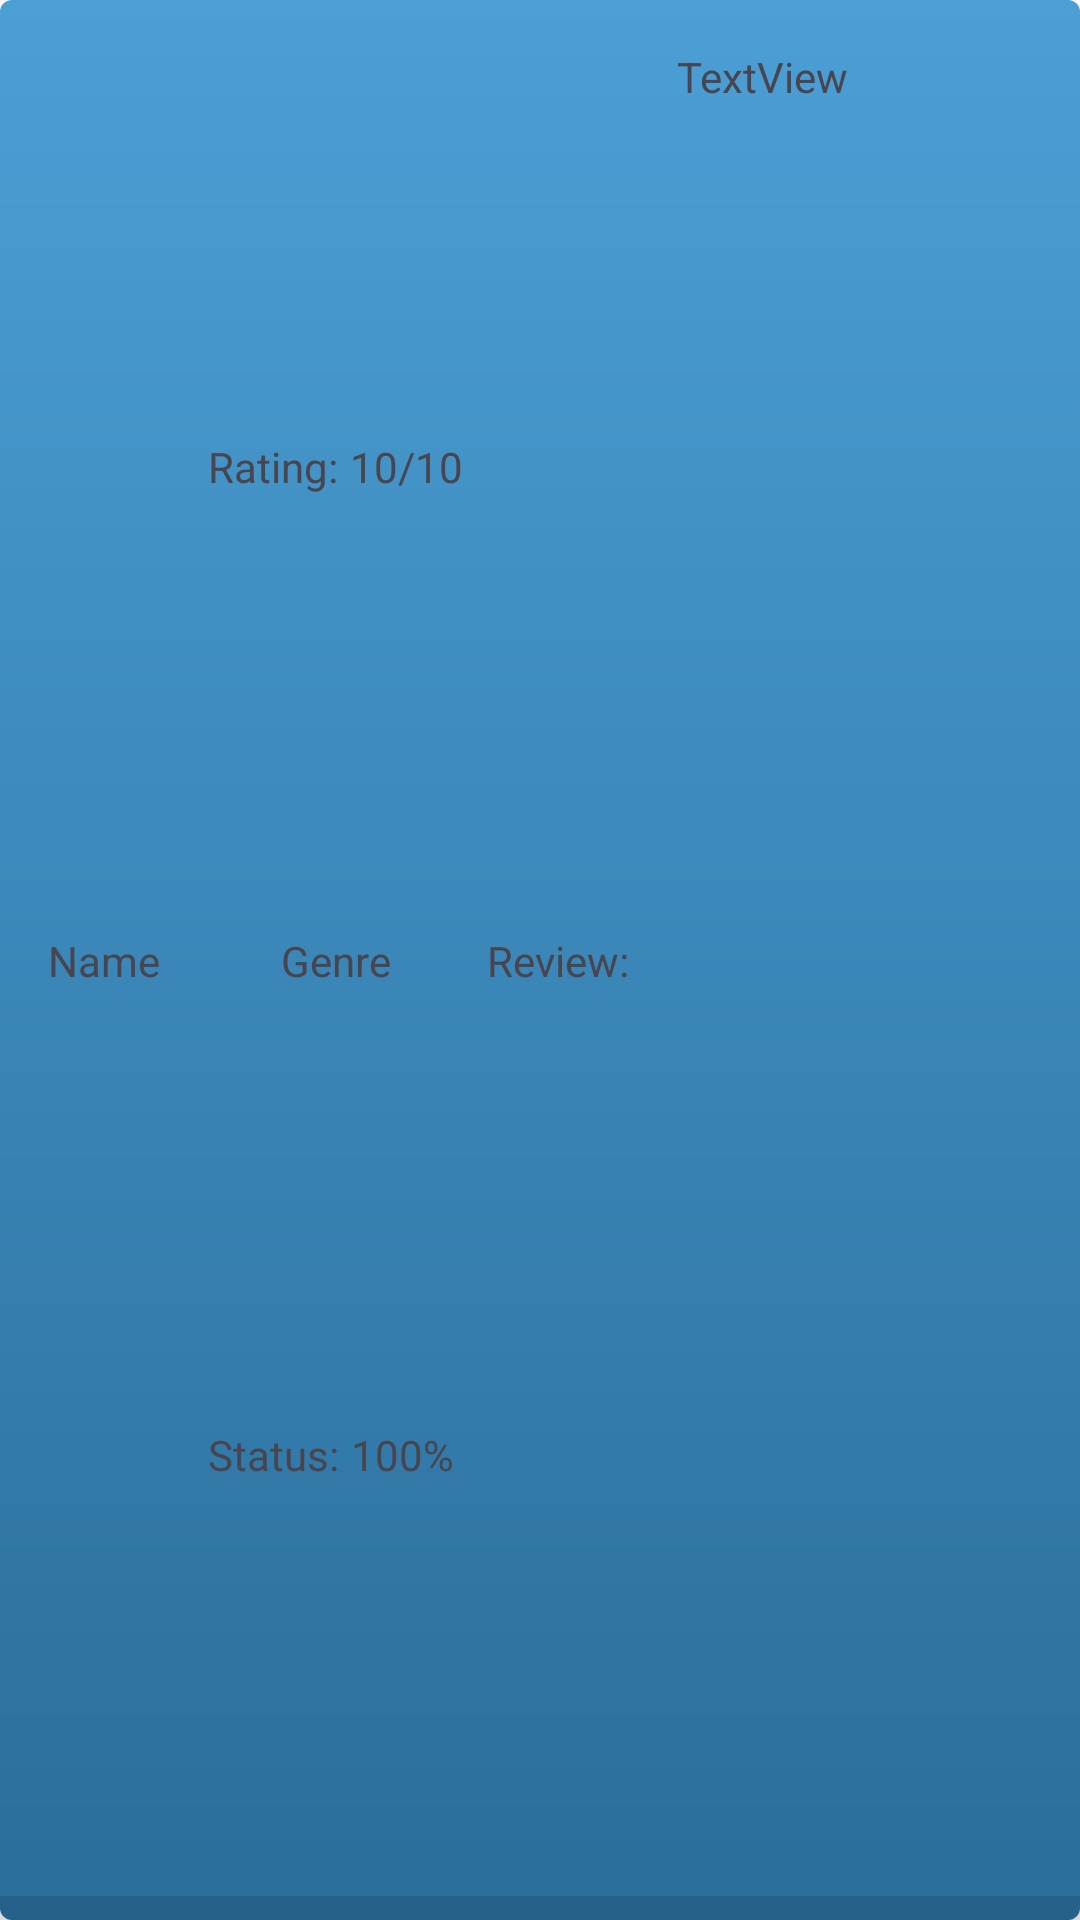

Write the Android layout XML for this screen, with the resource values it uses.
<!-- AndroidManifest.xml: application theme Theme.RunAnalyser -->
<!-- res/layout/game_item.xml -->
<?xml version="1.0" encoding="utf-8"?>
<androidx.constraintlayout.widget.ConstraintLayout xmlns:android="http://schemas.android.com/apk/res/android"
    xmlns:app="http://schemas.android.com/apk/res-auto"
    android:layout_width="match_parent"
    android:layout_height="108dp"
    android:background="@drawable/steam_button_background">

    <ImageView
        android:id="@+id/imageView2"
        android:layout_width="0dp"
        android:layout_height="8dp"
        android:scaleType="centerCrop"
        app:layout_constraintBottom_toBottomOf="parent"
        app:layout_constraintEnd_toEndOf="parent"
        app:layout_constraintStart_toStartOf="parent"
        app:srcCompat="?android:attr/listDivider" />

    <TextView
        android:id="@+id/gameName"
        android:layout_width="wrap_content"
        android:layout_height="wrap_content"
        android:layout_marginStart="16dp"
        android:text="Name"
        app:layout_constraintBottom_toBottomOf="parent"
        app:layout_constraintEnd_toEndOf="parent"
        app:layout_constraintHorizontal_bias="0.0"
        app:layout_constraintStart_toStartOf="parent"
        app:layout_constraintTop_toTopOf="parent" />

    <TextView
        android:id="@+id/gameRatingTxt"
        android:layout_width="wrap_content"
        android:layout_height="wrap_content"
        android:layout_marginStart="16dp"
        android:text="Rating:"
        app:layout_constraintBottom_toTopOf="@+id/gameName"
        app:layout_constraintStart_toEndOf="@+id/gameName"
        app:layout_constraintTop_toTopOf="parent" />

    <TextView
        android:id="@+id/gameCompletionTxt"
        android:layout_width="wrap_content"
        android:layout_height="wrap_content"
        android:text="Status:"
        app:layout_constraintBottom_toBottomOf="parent"
        app:layout_constraintEnd_toEndOf="@+id/gameRatingTxt"
        app:layout_constraintStart_toStartOf="@+id/gameRatingTxt"
        app:layout_constraintTop_toBottomOf="@+id/gameName" />

    <TextView
        android:id="@+id/gameGenre"
        android:layout_width="wrap_content"
        android:layout_height="wrap_content"
        android:text="Genre"
        app:layout_constraintBottom_toTopOf="@+id/gameCompletionTxt"
        app:layout_constraintEnd_toEndOf="@+id/gameRating"
        app:layout_constraintStart_toStartOf="@+id/gameRatingTxt"
        app:layout_constraintTop_toBottomOf="@+id/gameRatingTxt" />

    <TextView
        android:id="@+id/gameRating"
        android:layout_width="wrap_content"
        android:layout_height="wrap_content"
        android:layout_marginStart="4dp"
        android:text="10/10"
        app:layout_constraintBottom_toBottomOf="@+id/gameRatingTxt"
        app:layout_constraintStart_toEndOf="@+id/gameRatingTxt"
        app:layout_constraintTop_toTopOf="@+id/gameRatingTxt" />

    <TextView
        android:id="@+id/gameCompletion"
        android:layout_width="wrap_content"
        android:layout_height="wrap_content"
        android:layout_marginStart="4dp"
        android:text="100%"
        app:layout_constraintBottom_toBottomOf="@+id/gameCompletionTxt"
        app:layout_constraintStart_toEndOf="@+id/gameCompletionTxt"
        app:layout_constraintTop_toTopOf="@+id/gameCompletionTxt" />

    <TextView
        android:id="@+id/gameReviewTxt"
        android:layout_width="wrap_content"
        android:layout_height="wrap_content"
        android:layout_marginStart="8dp"
        android:text="Review:"
        app:layout_constraintBottom_toTopOf="@+id/gameCompletion"
        app:layout_constraintStart_toEndOf="@+id/gameRating"
        app:layout_constraintTop_toBottomOf="@+id/gameRating" />

    <TextView
        android:id="@+id/gameReview"
        android:layout_width="0dp"
        android:layout_height="0dp"
        android:layout_marginStart="16dp"
        android:layout_marginTop="16dp"
        android:layout_marginEnd="16dp"
        android:layout_marginBottom="16dp"
        android:ellipsize="end"
        android:maxLines="3"
        android:text="TextView"
        app:layout_constraintBottom_toBottomOf="parent"
        app:layout_constraintEnd_toEndOf="parent"
        app:layout_constraintHorizontal_bias="0.0"
        app:layout_constraintStart_toEndOf="@+id/gameReviewTxt"
        app:layout_constraintTop_toTopOf="parent" />

</androidx.constraintlayout.widget.ConstraintLayout>
<!-- resources referenced by this layout -->
<resources>
  <!-- drawable steam_button_background (drawable) -->
  <shape xmlns:android="http://schemas.android.com/apk/res/android"
      android:shape="rectangle">
      <solid android:color="#66C0F4" />
      <gradient
          android:angle="270"
          android:endColor="#2A6E9B"
          android:startColor="#4B9FD5" />
      <corners android:radius="4dp" />
  </shape>
  <style name="Theme.RunAnalyser" parent="Base.Theme.RunAnalyser" />
  <style name="Base.Theme.RunAnalyser" parent="Theme.Material3.DayNight.NoActionBar">
          
          
      </style>
</resources>
